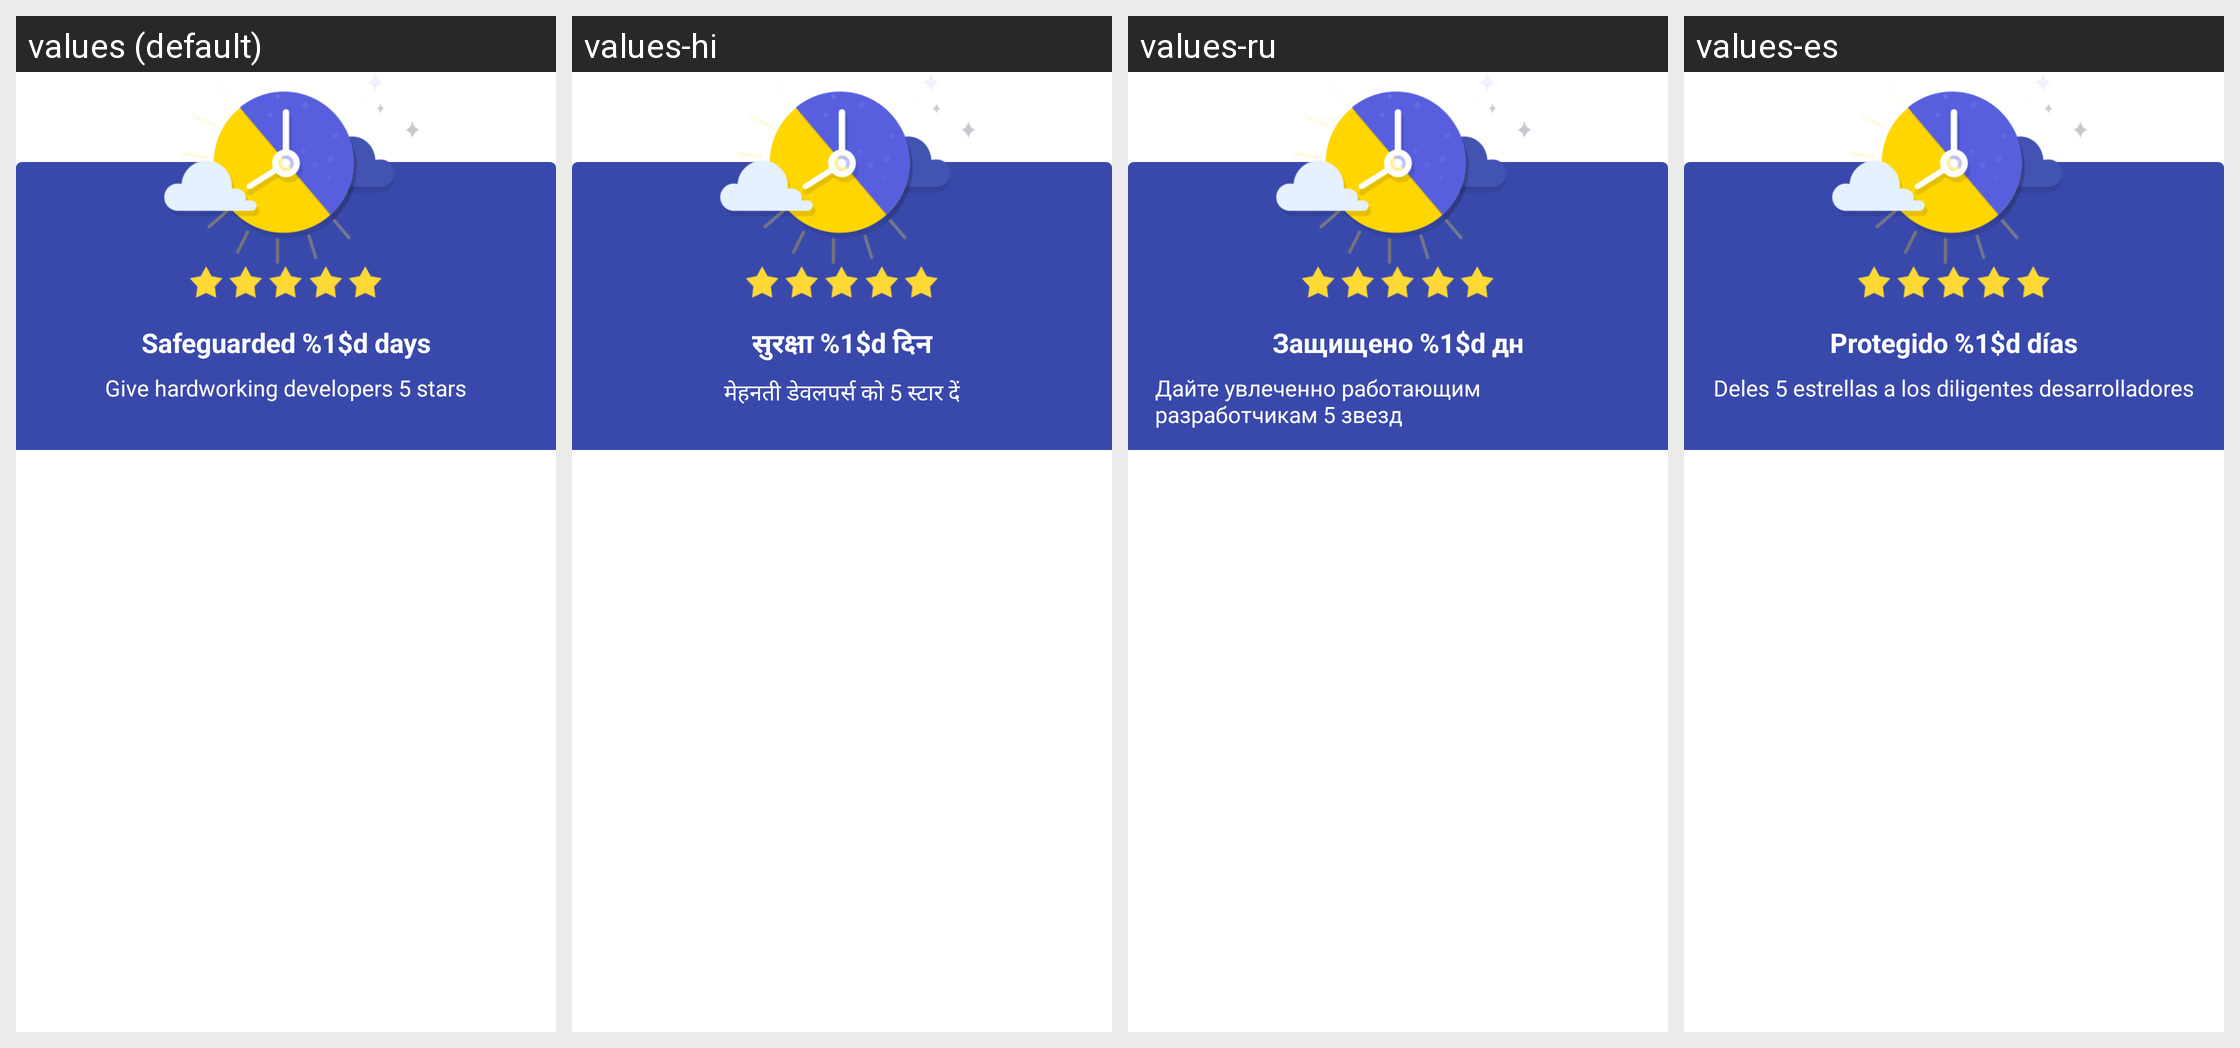

This grid shows one Android layout under several languages. Give, for every string resource on the screen, its name, the default text and each shown locale's text.
Android screen res/layout/dialog_praise_title_layout.xml rendered under 4 locales, left to right: values (default), values-hi, values-ru, values-es. Device: Nexus 5 (rendered at 1080×1920; each locale shown at half size, 540×960, under a caption strip naming it); theme Theme.MaterialComponents.DayNight.NoActionBar.
Other locales in the repository, not shown: values-in, values-it, values-pt, values-zh-rCN, values-zh-rHK, values-zh-rTW.
Strings drawn on this screen, with the default value and each locale's value (text and hints the layout hard-codes, and strings that could not be matched under every locale, appear in the picture but are not listed):

praise_dialog_safe_title
  values: Safeguarded %1$d days
  values-hi: सुरक्षा %1$d दिन
  values-ru: Защищено %1$d дн
  values-es: Protegido %1$d días

praise_dialog_safe_content_text
  values: Give hardworking developers 5 stars
  values-hi: मेहनती डेवलपर्स को 5 स्टार दें
  values-ru: Дайте увлеченно работающим разработчикам 5 звезд
  values-es: Deles 5 estrellas a los diligentes desarrolladores
